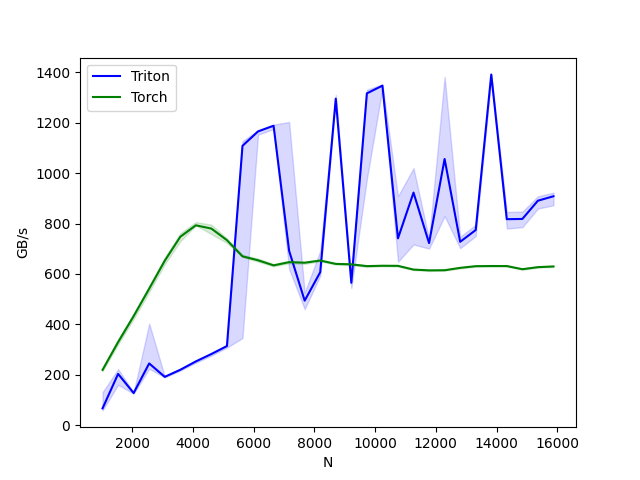

Values plotted in this chart, from the file beside it:
N, Triton, Torch
1024, 66.93, 219.5
1536, 203.5, 329.6
2048, 127.9, 432.7
2560, 245.1, 541.6
3072, 191.9, 652.1
3584, 219.9, 747.4
4096, 253.1, 792.8
4608, 282.5, 779.8
5120, 314, 733.9
5632, 1108, 669.8
6144, 1165, 654.2
6656, 1188, 634
7168, 691.5, 646.7
7680, 494.1, 644.5
8192, 606.9, 653.2
8704, 1295, 639.9
9216, 565, 638
9728, 1316, 631
10240, 1347, 632.4
10752, 741.1, 632.1
11264, 922.6, 617.2
11776, 722.2, 614.2
12288, 1056, 614.6
12800, 727.5, 624.2
13312, 774.1, 630.8
13824, 1391, 631.4
14336, 817.1, 631.3
14848, 818.1, 618.7
15360, 890.4, 626.9
15872, 908, 629.7
